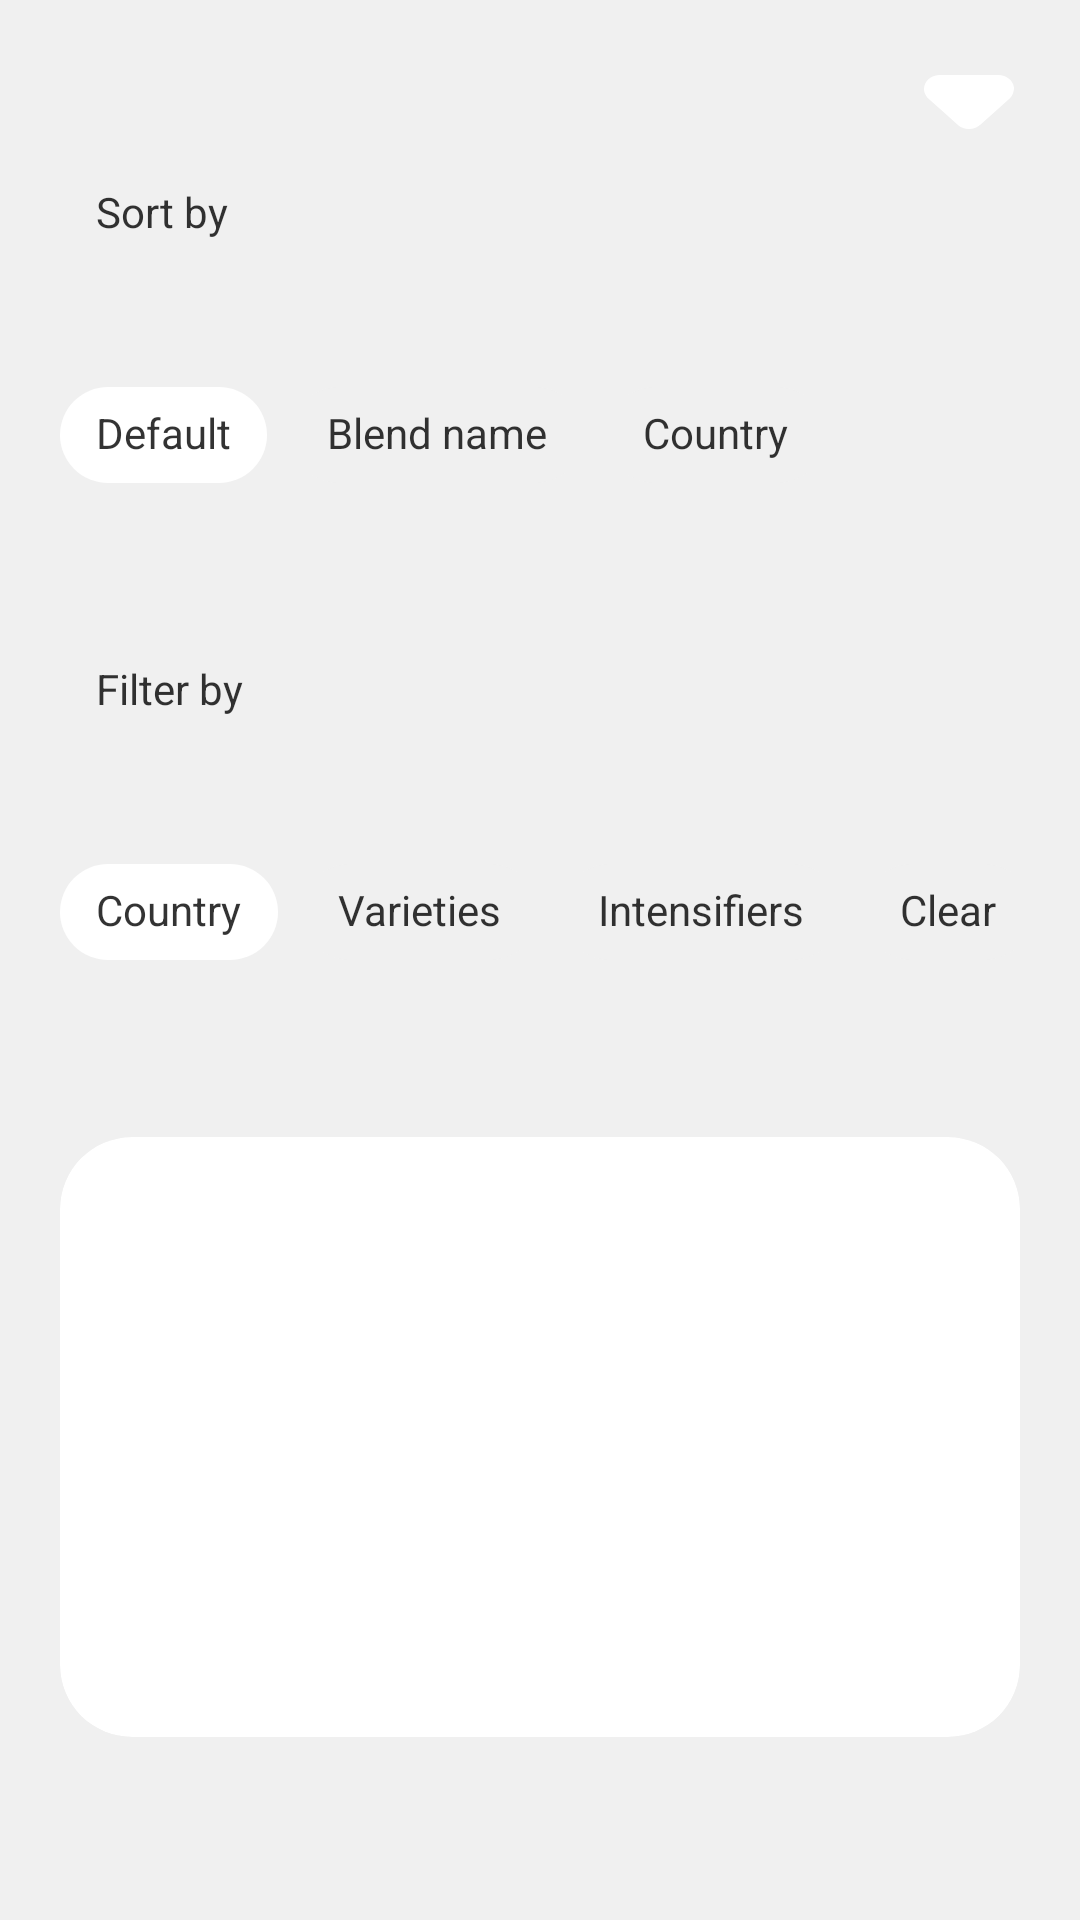

Layout XML and referenced resources for this Android screen:
<!-- AndroidManifest.xml: application theme Theme.KivraCoffee.NoActionBar -->
<!-- res/layout/fragment_filters_bottom_sheet.xml -->
<?xml version="1.0" encoding="utf-8"?>
<androidx.constraintlayout.widget.ConstraintLayout xmlns:android="http://schemas.android.com/apk/res/android"
    xmlns:app="http://schemas.android.com/apk/res-auto"
    xmlns:tools="http://schemas.android.com/tools"
    android:layout_width="match_parent"
    android:layout_height="wrap_content"
    android:background="?colorSurface"
    tools:context=".view.fragment.FiltersBottomSheetFragment">

    <ImageView
        android:id="@+id/iv_hide"
        android:layout_width="18dp"
        android:layout_height="30dp"
        android:layout_marginTop="19dp"
        android:layout_marginEnd="28dp"
        android:adjustViewBounds="true"
        android:background="@drawable/ic_arrow_ripple"
        android:clickable="true"
        android:contentDescription="@string/floating_action_button"
        android:focusable="true"
        android:rotation="-90"
        android:scaleType="fitXY"
        android:src="@drawable/ic_arrow"
        android:tintMode="src_in"
        app:layout_constraintEnd_toEndOf="parent"
        app:layout_constraintTop_toTopOf="parent"
        app:tint="@android:color/transparent" />

    <TextView
        android:id="@+id/tv_filter_label"
        android:layout_width="wrap_content"
        android:layout_height="wrap_content"
        android:layout_marginStart="20dp"
        android:layout_marginTop="10dp"
        android:paddingStart="12dp"
        android:text="@string/filter_by"
        android:textAppearance="@style/Theme.KivraCoffee.SubtitleText"
        app:layout_constraintBottom_toTopOf="@+id/sv_horizontal"
        app:layout_constraintStart_toStartOf="parent"
        app:layout_constraintTop_toBottomOf="@+id/cg_sort_items"
        app:layout_constraintVertical_chainStyle="packed" />

    <HorizontalScrollView
        android:id="@+id/sv_horizontal"
        android:layout_width="0dp"
        android:layout_height="wrap_content"
        android:clipToPadding="false"
        android:fadeScrollbars="true"
        android:paddingHorizontal="20dp"
        android:scrollbarDefaultDelayBeforeFade="100"
        android:scrollbarFadeDuration="200"
        android:scrollbarSize="2dp"
        app:layout_constraintBottom_toTopOf="@id/cv_filter_items_chips"
        app:layout_constraintEnd_toEndOf="parent"
        app:layout_constraintStart_toStartOf="parent"
        app:layout_constraintTop_toBottomOf="@id/tv_filter_label">

        <com.google.android.material.chip.ChipGroup
            android:id="@+id/cg_filter_categories"
            android:layout_width="0dp"
            android:layout_height="wrap_content"
            android:layout_marginEnd="20dp"
            app:checkedChip="@id/ch_country"
            app:layout_constraintBottom_toTopOf="@+id/sv_filter_items_chips"
            app:layout_constraintEnd_toEndOf="parent"
            app:layout_constraintHorizontal_bias="0.5"
            app:layout_constraintStart_toStartOf="@+id/tv_filter_label"
            app:layout_constraintTop_toBottomOf="@+id/tv_filter_label"
            app:selectionRequired="true"
            app:singleSelection="true">

            <com.google.android.material.chip.Chip
                android:id="@+id/ch_country"
                style="@style/Widget.MaterialComponents.Chip.Choice"
                android:layout_width="wrap_content"
                android:layout_height="wrap_content"
                android:text="@string/country"
                android:textAppearance="@style/Theme.KivraCoffee.ChipText"
                android:textColor="@color/color_chip_text"
                app:rippleColor="@color/kivra_green"
                app:chipBackgroundColor="@color/color_chip_on_surface" />

            <com.google.android.material.chip.Chip
                android:id="@+id/ch_varieties"
                style="@style/Widget.MaterialComponents.Chip.Choice"
                android:layout_width="wrap_content"
                android:layout_height="wrap_content"
                android:text="@string/varieties"
                android:textAppearance="@style/Theme.KivraCoffee.ChipText"
                android:textColor="@color/color_chip_text"
                app:rippleColor="@color/kivra_green"
                app:chipBackgroundColor="@color/color_chip_on_surface" />

            <com.google.android.material.chip.Chip
                android:id="@+id/ch_intensifiers"
                style="@style/Widget.MaterialComponents.Chip.Choice"
                android:layout_width="wrap_content"
                android:layout_height="wrap_content"
                android:text="@string/intensifiers"
                android:textAppearance="@style/Theme.KivraCoffee.ChipText"
                android:textColor="@color/color_chip_text"
                app:rippleColor="@color/kivra_green"
                app:chipBackgroundColor="@color/color_chip_on_surface" />

            <com.google.android.material.chip.Chip
                android:id="@+id/ch_clear"
                style="@style/Widget.MaterialComponents.Chip.Action"
                android:layout_width="wrap_content"
                android:layout_height="wrap_content"
                android:text="@string/clear"
                android:textAppearance="@style/Theme.KivraCoffee.ChipText"
                android:textColor="@color/color_chip_text"
                app:rippleColor="@color/kivra_green"
                app:chipBackgroundColor="@color/color_chip_on_surface" />

        </com.google.android.material.chip.ChipGroup>
    </HorizontalScrollView>

    <androidx.cardview.widget.CardView
        android:id="@+id/cv_filter_items_chips"
        android:layout_width="0dp"
        android:layout_height="wrap_content"
        android:layout_marginStart="20dp"
        android:layout_marginTop="10dp"
        android:layout_marginEnd="20dp"
        android:layout_marginBottom="20dp"
        app:cardBackgroundColor="?colorPrimarySurface"
        app:cardCornerRadius="24dp"
        app:cardElevation="0dp"
        app:layout_constraintBottom_toBottomOf="parent"
        app:layout_constraintEnd_toEndOf="parent"
        app:layout_constraintStart_toStartOf="parent"
        app:layout_constraintTop_toBottomOf="@+id/sv_horizontal">

        <androidx.core.widget.NestedScrollView
            android:id="@+id/sv_filter_items_chips"
            android:layout_width="match_parent"
            android:layout_height="200dp"
            android:fillViewport="true"
            android:padding="10dp">

            <com.google.android.material.chip.ChipGroup
                android:id="@+id/cg_filter_items"
                android:layout_width="match_parent"
                android:layout_height="match_parent"
                android:clipToPadding="false"
                android:paddingBottom="20dp" />
        </androidx.core.widget.NestedScrollView>
    </androidx.cardview.widget.CardView>

    <TextView
        android:id="@+id/tv_sort_label"
        android:layout_width="wrap_content"
        android:layout_height="wrap_content"
        android:layout_marginStart="20dp"
        android:layout_marginTop="20dp"
        android:paddingStart="12dp"
        android:text="@string/sort_by"
        android:textAppearance="@style/Theme.KivraCoffee.SubtitleText"
        app:layout_constraintBottom_toTopOf="@+id/cg_sort_items"
        app:layout_constraintStart_toStartOf="parent"
        app:layout_constraintTop_toTopOf="parent" />

    <com.google.android.material.chip.ChipGroup
        android:id="@+id/cg_sort_items"
        android:layout_width="0dp"
        android:layout_height="wrap_content"
        android:layout_marginEnd="20dp"
        app:checkedChip="@+id/ch_default_sort"
        app:layout_constraintBottom_toTopOf="@+id/tv_filter_label"
        app:layout_constraintEnd_toEndOf="parent"
        app:layout_constraintHorizontal_bias="0.0"
        app:layout_constraintStart_toStartOf="@+id/tv_sort_label"
        app:layout_constraintTop_toBottomOf="@+id/tv_sort_label"
        app:selectionRequired="true"
        app:singleSelection="true">

        <com.google.android.material.chip.Chip
            android:id="@+id/ch_default_sort"
            style="@style/Widget.MaterialComponents.Chip.Choice"
            android:layout_width="wrap_content"
            android:layout_height="wrap_content"
            android:text="@string/default_label"
            android:textAppearance="@style/Theme.KivraCoffee.ChipText"
            android:textColor="@color/color_chip_text"
            app:rippleColor="@color/kivra_green"
            app:chipBackgroundColor="@color/color_chip_on_surface" />

        <com.google.android.material.chip.Chip
            android:id="@+id/ch_blend_sort"
            style="@style/Widget.MaterialComponents.Chip.Choice"
            android:layout_width="wrap_content"
            android:layout_height="wrap_content"
            android:text="@string/blend_name"
            android:textAppearance="@style/Theme.KivraCoffee.ChipText"
            android:textColor="@color/color_chip_text"
            app:rippleColor="@color/kivra_green"
            app:chipBackgroundColor="@color/color_chip_on_surface" />

        <com.google.android.material.chip.Chip
            android:id="@+id/ch_country_sort"
            style="@style/Widget.MaterialComponents.Chip.Choice"
            android:layout_width="wrap_content"
            android:layout_height="wrap_content"
            android:text="@string/country"
            android:textAppearance="@style/Theme.KivraCoffee.ChipText"
            android:textColor="@color/color_chip_text"
            app:chipBackgroundColor="@color/color_chip_on_surface"
            app:rippleColor="@color/kivra_green" />
    </com.google.android.material.chip.ChipGroup>

</androidx.constraintlayout.widget.ConstraintLayout>
<!-- resources referenced by this layout -->
<resources>
  <color name="kivra_green">#8CC646</color>
  <!-- drawable ic_arrow (drawable) -->
  <vector xmlns:android="http://schemas.android.com/apk/res/android"
      android:width="40.99988dp"
      android:height="60.788235dp"
      android:viewportWidth="40.99988"
      android:viewportHeight="60.788235">
    <path
        android:pathData="m29.7719,0.0135c-2.8548,0.163 -5.5418,1.5683 -7.4431,3.6814 -6.4939,6.5118 -13.0251,12.9882 -19.4957,19.5222 -3.0333,3.1562 -3.721,8.2673 -1.6246,12.1107 1.1728,2.2943 3.2977,3.86 5.0181,5.7164 5.6676,5.6469 11.293,11.3383 16.9956,16.9489 3.056,2.8864 7.8853,3.6313 11.6667,1.7933 3.6615,-1.667 6.1147,-5.5714 6.0862,-9.5879 0.0279,-13.3013 0.0348,-26.6036 0.0073,-39.9044 -0.0542,-4.2053 -2.8951,-8.1804 -6.8446,-9.6168 -1.3912,-0.5231 -2.8828,-0.7356 -4.366,-0.6638z"
        android:strokeLineJoin="round"
        android:strokeWidth="0"
        android:fillColor="#ffffff"
        android:strokeColor="#00000000"
        android:strokeLineCap="round"/>
  </vector>
  <!-- drawable ic_arrow_ripple (drawable) -->
  <ripple xmlns:android="http://schemas.android.com/apk/res/android"
      android:color="?colorControlHighlight">
  
    <item android:drawable="@drawable/ic_arrow" />
  </ripple>
  <string name="blend_name">Blend name</string>
  <string name="clear">Clear</string>
  <string name="country">Country</string>
  <string name="default_label">Default</string>
  <string name="filter_by">Filter by</string>
  <string name="floating_action_button">Floating action button</string>
  <string name="intensifiers">Intensifiers</string>
  <string name="sort_by">Sort by</string>
  <string name="varieties">Varieties</string>
  <style name="Theme.KivraCoffee.ChipText">
          <item name="android:textSize">14sp</item>
          <item name="fontFamily">@font/asap</item>
      </style>
  <style name="Theme.KivraCoffee.SubtitleText">
          <item name="android:textSize">14sp</item>
          <item name="fontFamily">@font/asap</item>
          <item name="android:textColor">@color/text_subtitle_dark</item>
      </style>
  <style name="Theme.KivraCoffee.NoActionBar">
          <item name="windowActionBar">false</item>
          <item name="windowNoTitle">true</item>
      </style>
  <color name="text_subtitle_dark">#cc000000</color>
</resources>
